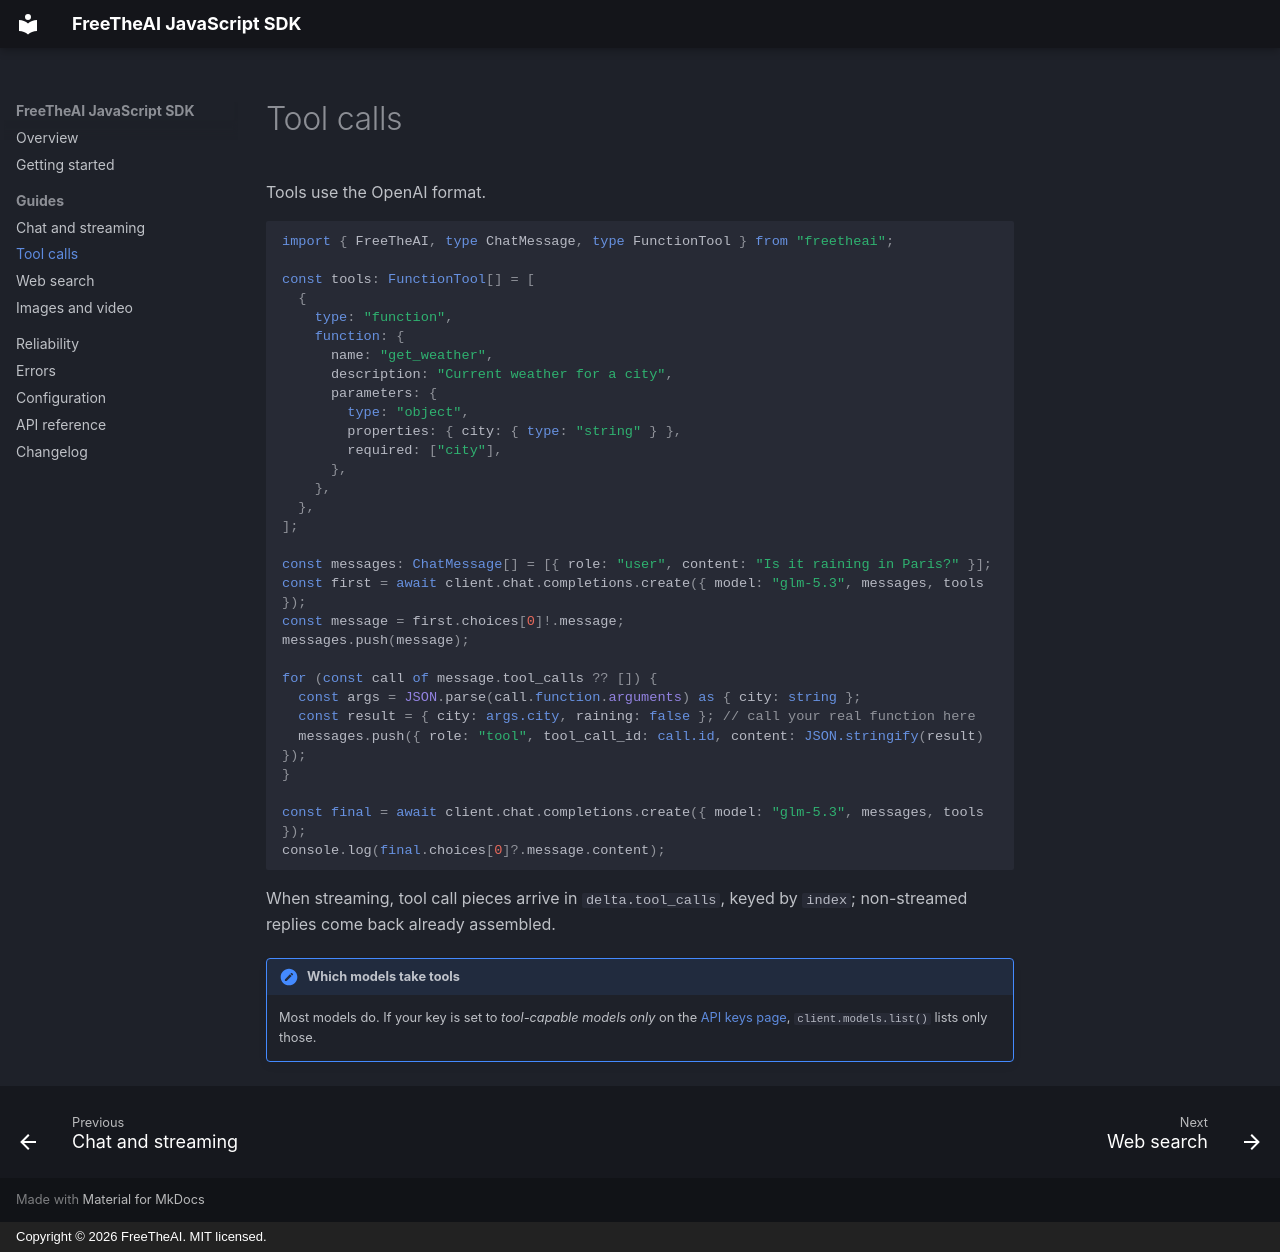

repository: Free-The-Ai/freetheai-js · page: guides/tools/index.html · generator: mkdocs · copyright: Copyright © 2026 FreeTheAI. MIT licensed.

---
description: Tool and function calling with the FreeTheAI JavaScript SDK, step by step.
---

# Tool calls

Tools use the OpenAI format.

```ts
import { FreeTheAI, type ChatMessage, type FunctionTool } from "freetheai";

const tools: FunctionTool[] = [
  {
    type: "function",
    function: {
      name: "get_weather",
      description: "Current weather for a city",
      parameters: {
        type: "object",
        properties: { city: { type: "string" } },
        required: ["city"],
      },
    },
  },
];

const messages: ChatMessage[] = [{ role: "user", content: "Is it raining in Paris?" }];
const first = await client.chat.completions.create({ model: "glm-5.3", messages, tools });
const message = first.choices[0]!.message;
messages.push(message);

for (const call of message.tool_calls ?? []) {
  const args = JSON.parse(call.function.arguments) as { city: string };
  const result = { city: args.city, raining: false }; // call your real function here
  messages.push({ role: "tool", tool_call_id: call.id, content: JSON.stringify(result) });
}

const final = await client.chat.completions.create({ model: "glm-5.3", messages, tools });
console.log(final.choices[0]?.message.content);
```

When streaming, tool call pieces arrive in `delta.tool_calls`, keyed by `index`; non-streamed replies come back already assembled.

!!! note "Which models take tools"
    Most models do. If your key is set to *tool-capable models only* on the [API keys page](https://freetheai.org/dashboard/api-keys), `client.models.list()` lists only those.
